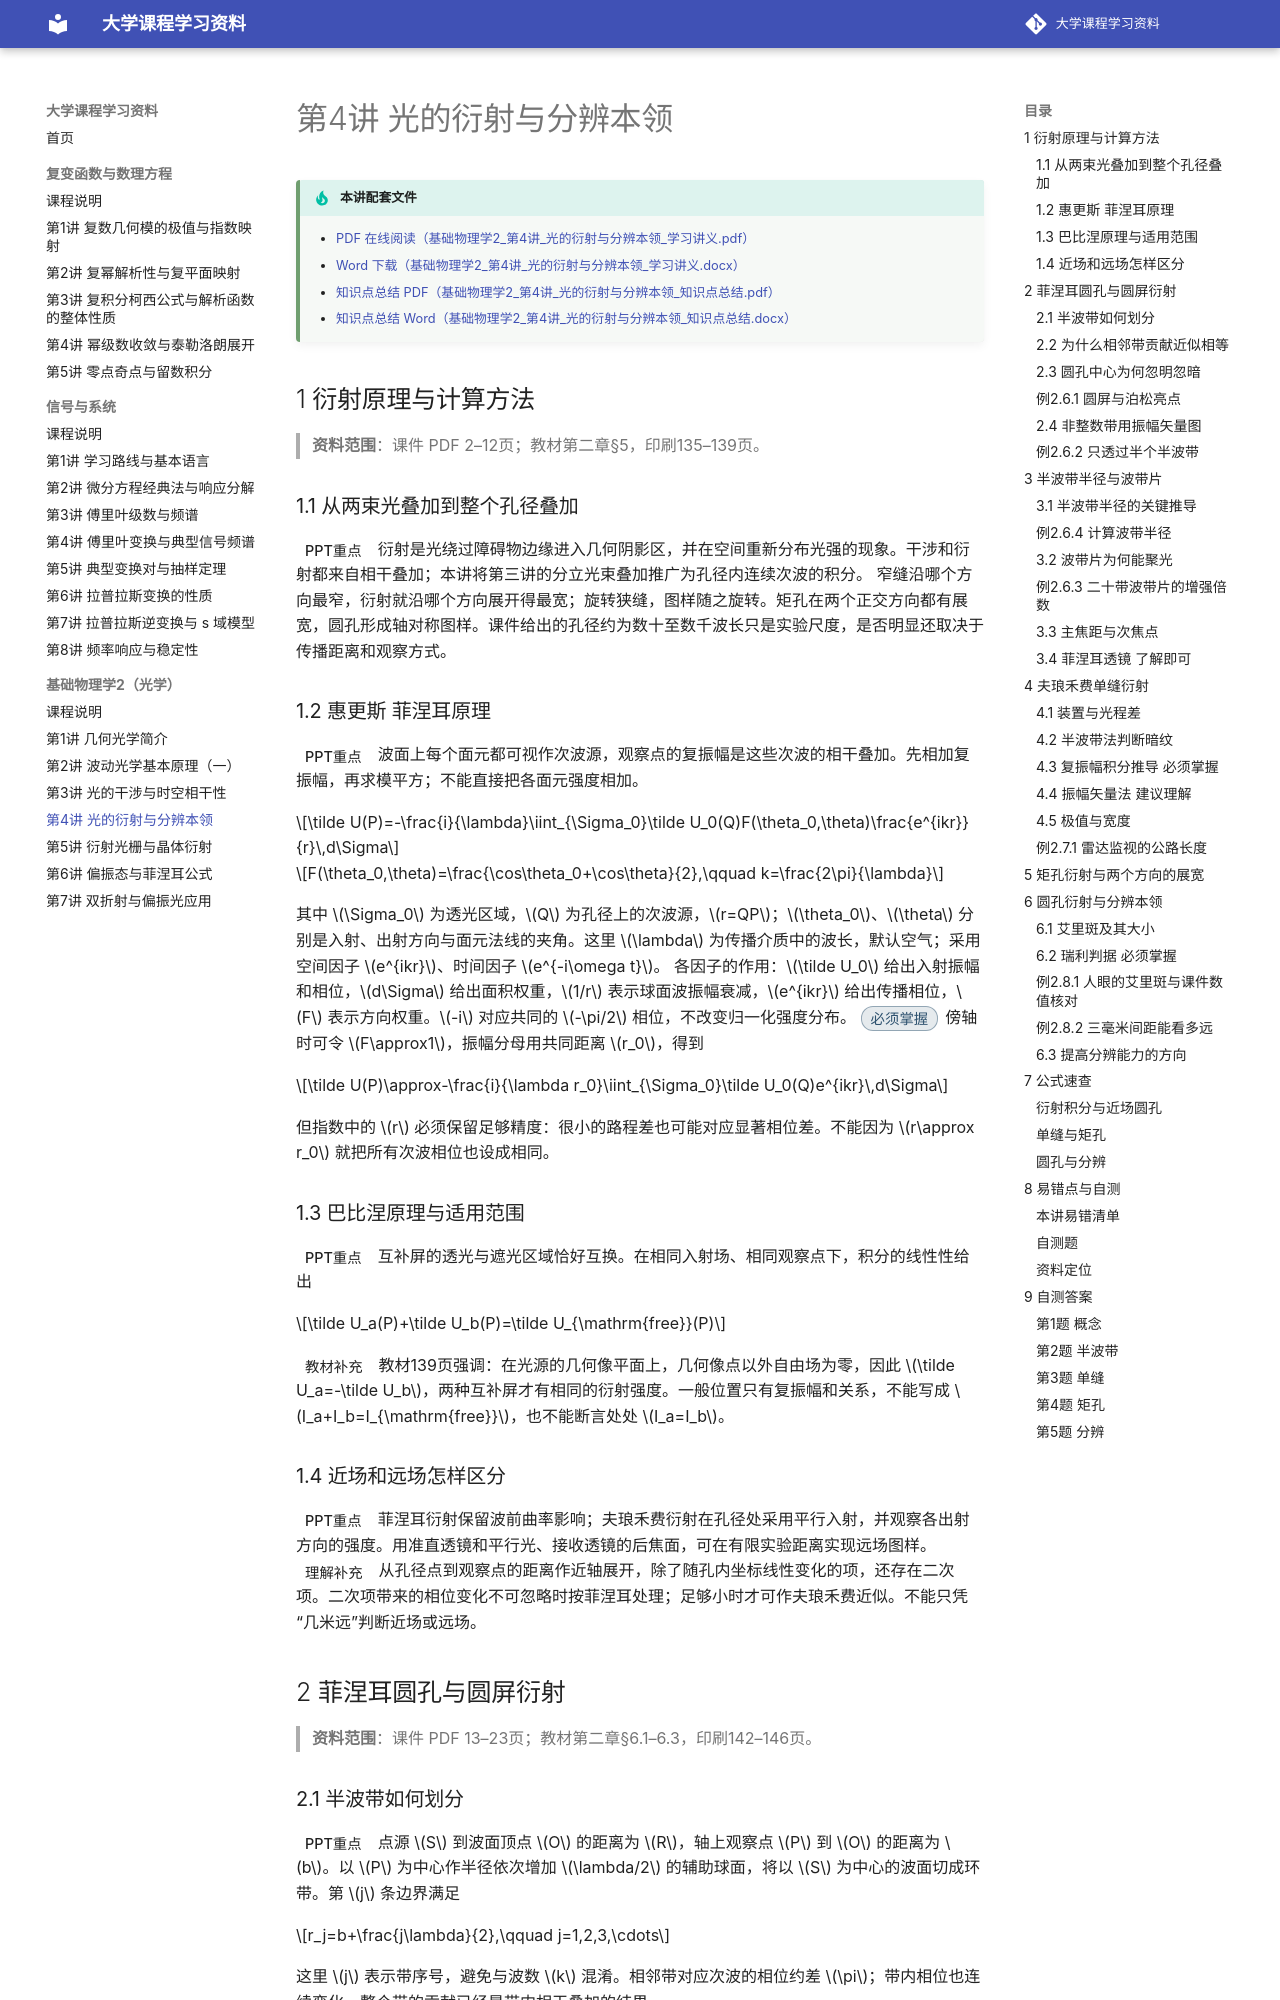

repository: yunbianmailang/university-course-materials · page: 基础物理学2/第4讲_光的衍射与分辨本领/index.html · generator: mkdocs

# 第4讲 光的衍射与分辨本领

!!! tip "本讲配套文件"
    - [PDF 在线阅读（基础物理学2_第4讲_光的衍射与分辨本领_学习讲义.pdf）](../文件/基础物理学2_第4讲_光的衍射与分辨本领_学习讲义.pdf)
    - [Word 下载（基础物理学2_第4讲_光的衍射与分辨本领_学习讲义.docx）](../文件/基础物理学2_第4讲_光的衍射与分辨本领_学习讲义.docx)
    - [知识点总结 PDF（基础物理学2_第4讲_光的衍射与分辨本领_知识点总结.pdf）](../文件/基础物理学2_第4讲_光的衍射与分辨本领_知识点总结.pdf)
    - [知识点总结 Word（基础物理学2_第4讲_光的衍射与分辨本领_知识点总结.docx）](../文件/基础物理学2_第4讲_光的衍射与分辨本领_知识点总结.docx)

## 1 衍射原理与计算方法

> **资料范围**：课件 PDF 2–12页；教材第二章§5，印刷135–139页。

### 1.1 从两束光叠加到整个孔径叠加
<span class="pill pill-ppt">PPT重点</span>衍射是光绕过障碍物边缘进入几何阴影区，并在空间重新分布光强的现象。干涉和衍射都来自相干叠加；本讲将第三讲的分立光束叠加推广为孔径内连续次波的积分。
窄缝沿哪个方向最窄，衍射就沿哪个方向展开得最宽；旋转狭缝，图样随之旋转。矩孔在两个正交方向都有展宽，圆孔形成轴对称图样。课件给出的孔径约为数十至数千波长只是实验尺度，是否明显还取决于传播距离和观察方式。
### 1.2 惠更斯 菲涅耳原理
<span class="pill pill-ppt">PPT重点</span>波面上每个面元都可视作次波源，观察点的复振幅是这些次波的相干叠加。先相加复振幅，再求模平方；不能直接把各面元强度相加。

$$\tilde U(P)=-\frac{i}{\lambda}\iint_{\Sigma_0}\tilde U_0(Q)F(\theta_0,\theta)\frac{e^{ikr}}{r}\,d\Sigma$$

$$F(\theta_0,\theta)=\frac{\cos\theta_0+\cos\theta}{2},\qquad k=\frac{2\pi}{\lambda}$$

其中 $\Sigma_0$ 为透光区域，$Q$ 为孔径上的次波源，$r=QP$；$\theta_0$、$\theta$ 分别是入射、出射方向与面元法线的夹角。这里 $\lambda$ 为传播介质中的波长，默认空气；采用空间因子 $e^{ikr}$、时间因子 $e^{-i\omega t}$。
各因子的作用：$\tilde U_0$ 给出入射振幅和相位，$d\Sigma$ 给出面积权重，$1/r$ 表示球面波振幅衰减，$e^{ikr}$ 给出传播相位，$F$ 表示方向权重。$-i$ 对应共同的 $-\pi/2$ 相位，不改变归一化强度分布。
<span class="pill pill-must">必须掌握</span>傍轴时可令 $F\approx1$，振幅分母用共同距离 $r_0$，得到

$$\tilde U(P)\approx-\frac{i}{\lambda r_0}\iint_{\Sigma_0}\tilde U_0(Q)e^{ikr}\,d\Sigma$$

但指数中的 $r$ 必须保留足够精度：很小的路程差也可能对应显著相位差。不能因为 $r\approx r_0$ 就把所有次波相位也设成相同。
### 1.3 巴比涅原理与适用范围
<span class="pill pill-ppt">PPT重点</span>互补屏的透光与遮光区域恰好互换。在相同入射场、相同观察点下，积分的线性性给出

$$\tilde U_a(P)+\tilde U_b(P)=\tilde U_{\mathrm{free}}(P)$$

<span class="pill pill-src">教材补充</span>教材139页强调：在光源的几何像平面上，几何像点以外自由场为零，因此 $\tilde U_a=-\tilde U_b$，两种互补屏才有相同的衍射强度。一般位置只有复振幅和关系，不能写成 $I_a+I_b=I_{\mathrm{free}}$，也不能断言处处 $I_a=I_b$。
### 1.4 近场和远场怎样区分
<span class="pill pill-ppt">PPT重点</span>菲涅耳衍射保留波前曲率影响；夫琅禾费衍射在孔径处采用平行入射，并观察各出射方向的强度。用准直透镜和平行光、接收透镜的后焦面，可在有限实验距离实现远场图样。
<span class="pill pill-und">理解补充</span>从孔径点到观察点的距离作近轴展开，除了随孔内坐标线性变化的项，还存在二次项。二次项带来的相位变化不可忽略时按菲涅耳处理；足够小时才可作夫琅禾费近似。不能只凭“几米远”判断近场或远场。

## 2 菲涅耳圆孔与圆屏衍射

> **资料范围**：课件 PDF 13–23页；教材第二章§6.1–6.3，印刷142–146页。
